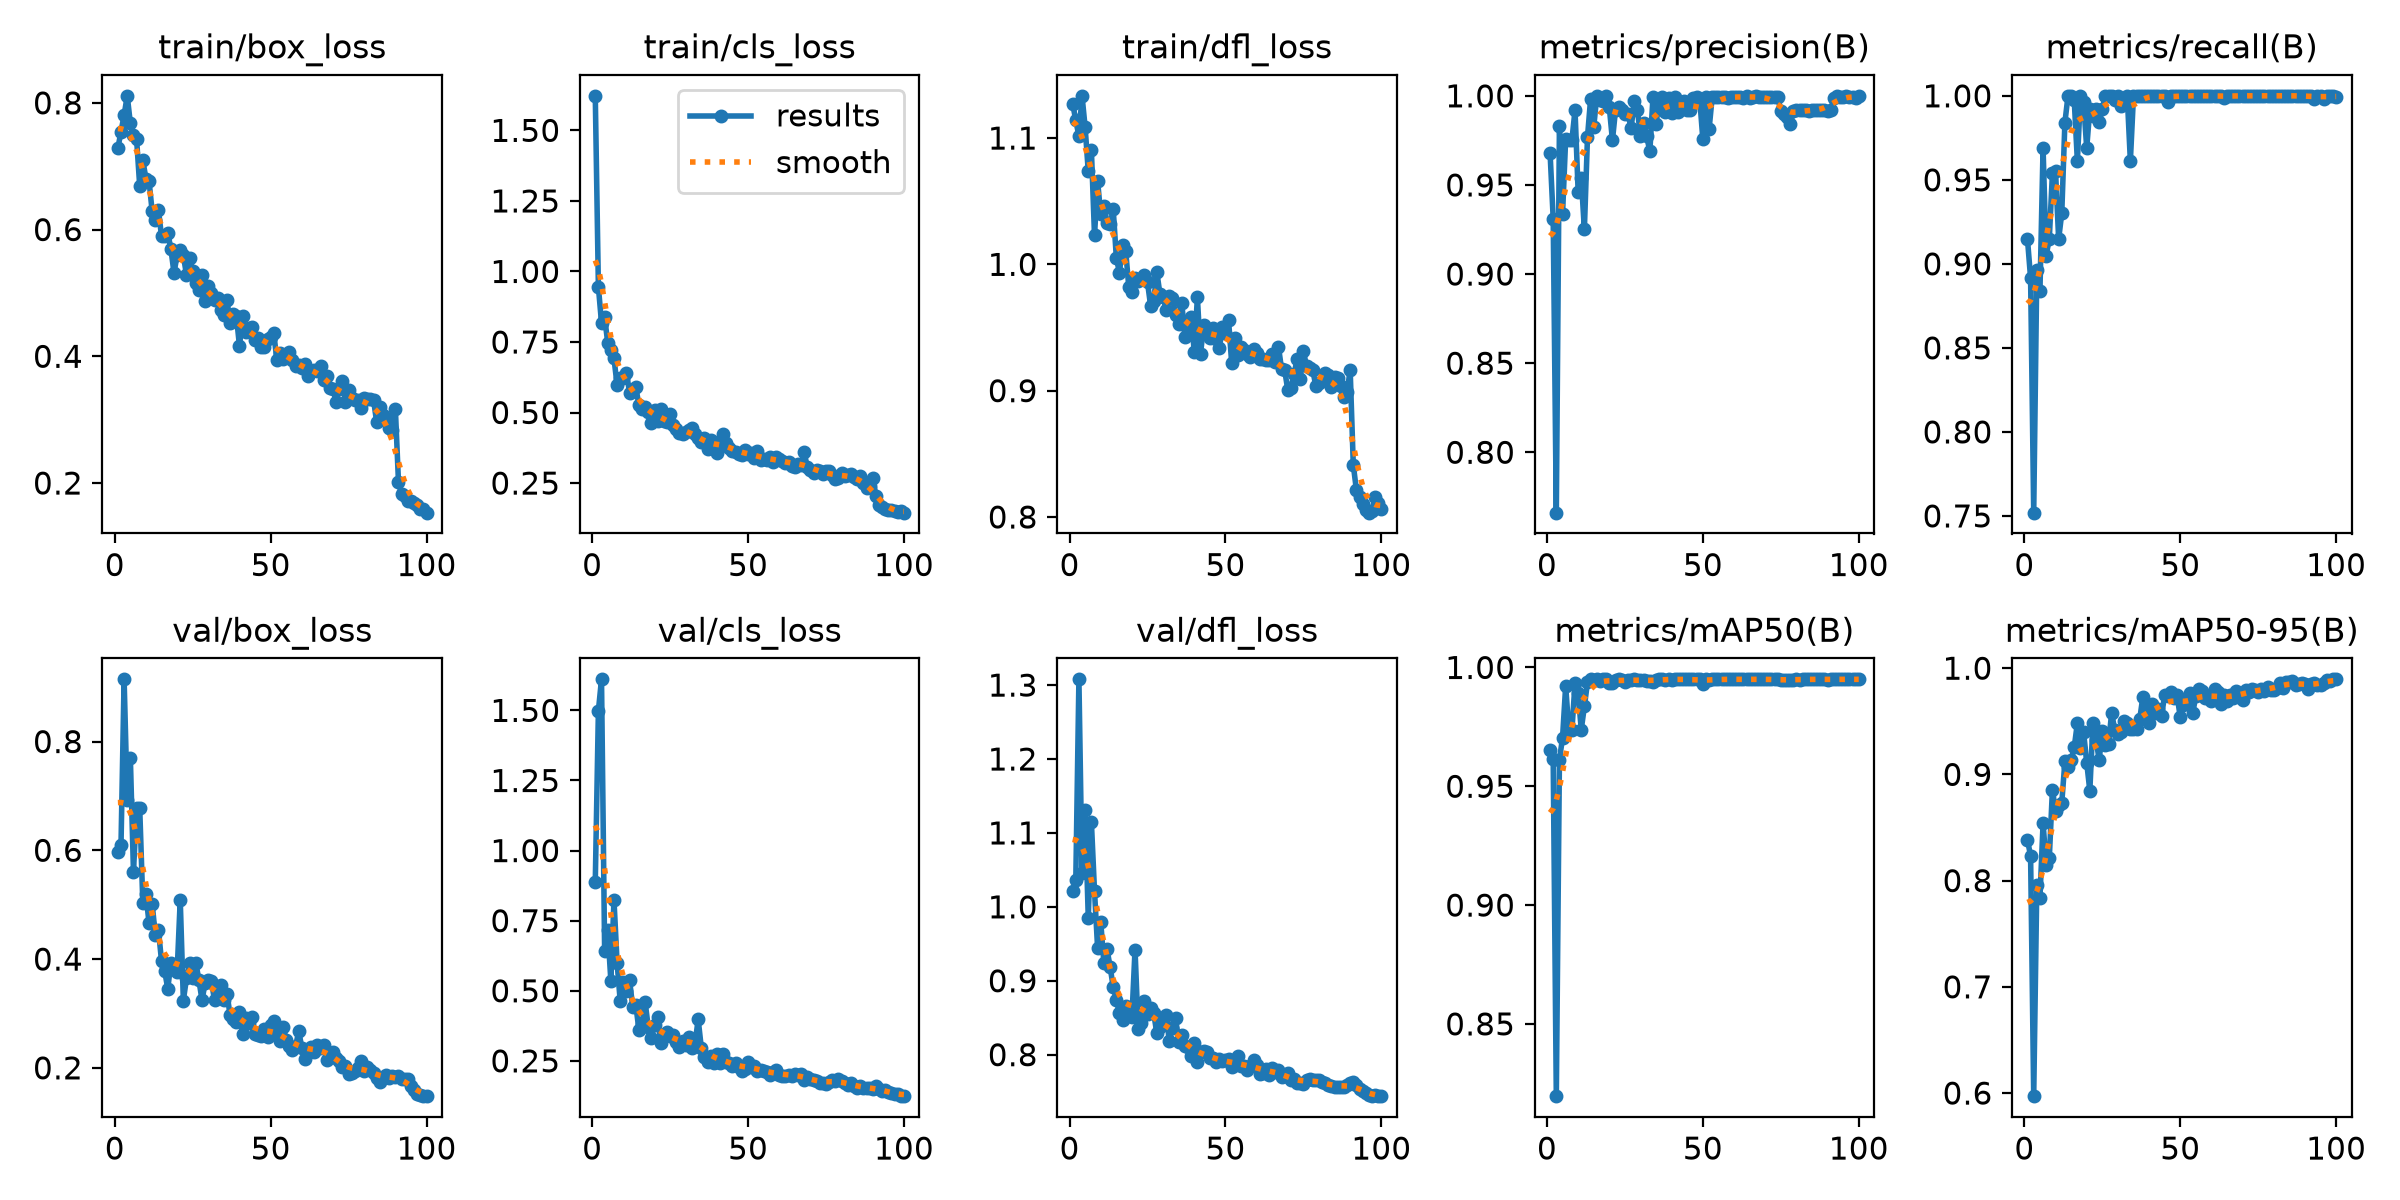

The file beside this chart, header and first rows:
epoch, time, train/box_loss, train/cls_loss, train/dfl_loss, metrics/precision(B), metrics/recall(B), metrics/mAP50(B), metrics/mAP50-95(B), val/box_loss, val/cls_loss, val/dfl_loss, lr/pg0, lr/pg1, lr/pg2
1, 25.58, 0.7285, 1.622, 1.127, 0.9679, 0.9147, 0.9653, 0.8386, 0.596, 0.8882, 1.021, 0.0006608, 0.0006608, 0.0006608
2, 41.65, 0.7546, 0.9451, 1.114, 0.931, 0.8915, 0.9613, 0.823, 0.6093, 1.499, 1.036, 0.001314, 0.001314, 0.001314
3, 57.33, 0.7805, 0.8178, 1.102, 0.7661, 0.7519, 0.8196, 0.5971, 0.9144, 1.611, 1.308, 0.001955, 0.001955, 0.001955
4, 72.44, 0.8111, 0.8374, 1.133, 0.983, 0.8961, 0.9611, 0.7962, 0.6928, 0.6422, 1.045, 0.001941, 0.001941, 0.001941
5, 87.64, 0.7678, 0.7469, 1.108, 0.9338, 0.8837, 0.9704, 0.7837, 0.7705, 0.7168, 1.131, 0.001921, 0.001921, 0.001921
6, 103.2, 0.7494, 0.7207, 1.074, 0.9757, 0.969, 0.9922, 0.854, 0.5605, 0.535, 0.985, 0.001901, 0.001901, 0.001901
7, 118.1, 0.7428, 0.6917, 1.091, 0.9749, 0.905, 0.974, 0.815, 0.6774, 0.8234, 1.115, 0.001881, 0.001881, 0.001881
8, 132.5, 0.6692, 0.5975, 1.023, 0.9752, 0.915, 0.9735, 0.8213, 0.6785, 0.5993, 1.022, 0.001861, 0.001861, 0.001861
9, 146.2, 0.7098, 0.6218, 1.066, 0.9919, 0.9538, 0.9934, 0.8855, 0.5035, 0.4631, 0.9438, 0.001842, 0.001842, 0.001842
10, 161.6, 0.68, 0.6236, 1.04, 0.9462, 0.9551, 0.9892, 0.8655, 0.5191, 0.5317, 0.9795, 0.001822, 0.001822, 0.001822
11, 177.1, 0.6765, 0.6415, 1.046, 0.9539, 0.9147, 0.9739, 0.8716, 0.4658, 0.5005, 0.9245, 0.001802, 0.001802, 0.001802
12, 192.8, 0.6286, 0.5705, 1.033, 0.925, 0.9302, 0.9836, 0.8732, 0.502, 0.5381, 0.943, 0.001782, 0.001782, 0.001782
13, 208.5, 0.6158, 0.5837, 1.032, 0.9769, 0.9841, 0.9937, 0.9122, 0.4438, 0.4419, 0.9188, 0.001762, 0.001762, 0.001762
14, 224.3, 0.6313, 0.5893, 1.044, 0.9982, 1, 0.995, 0.9074, 0.4541, 0.4503, 0.8917, 0.001743, 0.001743, 0.001743
15, 240, 0.5893, 0.5268, 1.005, 0.9826, 1, 0.9947, 0.9134, 0.3963, 0.3597, 0.8741, 0.001723, 0.001723, 0.001723
16, 255.7, 0.5895, 0.5135, 0.9933, 1, 0.9973, 0.995, 0.9257, 0.3787, 0.3814, 0.8561, 0.001703, 0.001703, 0.001703
17, 271.4, 0.5948, 0.518, 1.016, 0.9978, 0.9612, 0.9941, 0.9483, 0.3453, 0.459, 0.8463, 0.001683, 0.001683, 0.001683
18, 286.9, 0.5696, 0.5009, 1.011, 0.9969, 1, 0.995, 0.9248, 0.3932, 0.3698, 0.8658, 0.001663, 0.001663, 0.001663
19, 302.8, 0.5316, 0.4644, 0.982, 1, 0.996, 0.995, 0.9397, 0.3848, 0.3331, 0.8563, 0.001644, 0.001644, 0.001644
20, 318.4, 0.5596, 0.5081, 0.9784, 0.9936, 0.969, 0.9936, 0.911, 0.3764, 0.3789, 0.8505, 0.001624, 0.001624, 0.001624
21, 334.1, 0.5683, 0.4701, 0.9895, 0.975, 0.9922, 0.9936, 0.8846, 0.5088, 0.4076, 0.9423, 0.001604, 0.001604, 0.001604
22, 349.6, 0.5594, 0.511, 0.9871, 0.9922, 0.9883, 0.9949, 0.9487, 0.3238, 0.3127, 0.8349, 0.001584, 0.001584, 0.001584
23, 365.2, 0.5286, 0.4686, 0.9882, 0.994, 0.9922, 0.995, 0.9324, 0.3645, 0.3395, 0.8431, 0.001564, 0.001564, 0.001564
24, 380.8, 0.5549, 0.4651, 0.9918, 0.9922, 0.9843, 0.9948, 0.9138, 0.3928, 0.3538, 0.8722, 0.001545, 0.001545, 0.001545
25, 396.5, 0.534, 0.4956, 0.9858, 0.9898, 0.9922, 0.9938, 0.9406, 0.3656, 0.3381, 0.8553, 0.001525, 0.001525, 0.001525
26, 411.9, 0.5152, 0.4552, 0.9671, 0.9897, 1, 0.9948, 0.9274, 0.3937, 0.3428, 0.863, 0.001505, 0.001505, 0.001505
27, 427.5, 0.5053, 0.4409, 0.9712, 0.9819, 1, 0.9945, 0.929, 0.3607, 0.3181, 0.8557, 0.001485, 0.001485, 0.001485
28, 443, 0.529, 0.4263, 0.9938, 0.9973, 1, 0.995, 0.9581, 0.3244, 0.2996, 0.8288, 0.001465, 0.001465, 0.001465
29, 458.6, 0.4866, 0.4249, 0.9763, 0.9923, 0.9973, 0.9948, 0.9417, 0.3568, 0.3199, 0.8374, 0.001446, 0.001446, 0.001446
30, 474.1, 0.5111, 0.4312, 0.9744, 0.9773, 0.9996, 0.9947, 0.9377, 0.3613, 0.3069, 0.847, 0.001426, 0.001426, 0.001426
31, 490, 0.4994, 0.4387, 0.9637, 0.9846, 0.994, 0.9948, 0.9401, 0.3598, 0.3336, 0.8535, 0.001406, 0.001406, 0.001406
32, 505.7, 0.4895, 0.4459, 0.975, 0.9772, 0.9983, 0.9942, 0.9504, 0.3239, 0.2974, 0.8183, 0.001386, 0.001386, 0.001386
33, 521.4, 0.4919, 0.4229, 0.9734, 0.9688, 1, 0.9945, 0.9485, 0.3442, 0.3112, 0.8362, 0.001366, 0.001366, 0.001366
34, 537, 0.4731, 0.4091, 0.9603, 0.9993, 0.9612, 0.9939, 0.9432, 0.3515, 0.3984, 0.8495, 0.001347, 0.001347, 0.001347
35, 552.5, 0.4654, 0.3962, 0.9528, 0.9844, 1, 0.9947, 0.943, 0.3254, 0.2973, 0.8178, 0.001327, 0.001327, 0.001327
36, 568.2, 0.4888, 0.4088, 0.9691, 0.9972, 1, 0.995, 0.9426, 0.3355, 0.2625, 0.826, 0.001307, 0.001307, 0.001307
37, 583.8, 0.4522, 0.3717, 0.9423, 0.9993, 1, 0.995, 0.9518, 0.2967, 0.2467, 0.8116, 0.001287, 0.001287, 0.001287
38, 599, 0.467, 0.4017, 0.9514, 0.9912, 1, 0.9949, 0.9731, 0.2903, 0.2664, 0.8107, 0.001267, 0.001267, 0.001267
39, 614.9, 0.4638, 0.373, 0.9587, 0.9986, 1, 0.995, 0.9594, 0.2836, 0.2426, 0.7979, 0.001248, 0.001248, 0.001248
40, 630.8, 0.4163, 0.3579, 0.9308, 0.9901, 1, 0.9949, 0.9488, 0.3027, 0.275, 0.8155, 0.001228, 0.001228, 0.001228
41, 646.4, 0.4628, 0.3973, 0.9738, 0.9992, 1, 0.995, 0.9667, 0.2624, 0.2411, 0.7895, 0.001208, 0.001208, 0.001208
42, 661.9, 0.4384, 0.4227, 0.9288, 0.9911, 1, 0.995, 0.9583, 0.2909, 0.2745, 0.8043, 0.001188, 0.001188, 0.001188
43, 677.9, 0.444, 0.3905, 0.9521, 0.9967, 1, 0.995, 0.9618, 0.2816, 0.2467, 0.8044, 0.001168, 0.001168, 0.001168
44, 693.4, 0.4468, 0.3737, 0.9476, 0.9969, 1, 0.995, 0.955, 0.2933, 0.2439, 0.8033, 0.001149, 0.001149, 0.001149
45, 708.9, 0.4255, 0.3622, 0.9415, 0.9922, 1, 0.995, 0.9748, 0.2616, 0.2301, 0.7957, 0.001129, 0.001129, 0.001129
46, 724.9, 0.4287, 0.3611, 0.9493, 0.9923, 0.9963, 0.995, 0.9735, 0.2604, 0.2417, 0.7957, 0.001109, 0.001109, 0.001109
47, 740.6, 0.4144, 0.3515, 0.9405, 0.9988, 1, 0.995, 0.9773, 0.2587, 0.2282, 0.7895, 0.001089, 0.001089, 0.001089
48, 756.5, 0.4155, 0.3494, 0.9342, 0.9994, 1, 0.995, 0.9724, 0.2712, 0.2124, 0.7936, 0.001069, 0.001069, 0.001069
49, 772.1, 0.4266, 0.3663, 0.9507, 0.9981, 1, 0.995, 0.9743, 0.256, 0.2194, 0.7913, 0.00105, 0.00105, 0.00105
50, 787.7, 0.4301, 0.3544, 0.9459, 0.9756, 1, 0.993, 0.9538, 0.278, 0.2471, 0.7922, 0.00103, 0.00103, 0.00103
51, 803.2, 0.4363, 0.3576, 0.9556, 0.9991, 1, 0.995, 0.9654, 0.2867, 0.2298, 0.7943, 0.00101, 0.00101, 0.00101
52, 818.6, 0.394, 0.3399, 0.9217, 0.9813, 1, 0.9946, 0.9697, 0.2622, 0.2313, 0.7837, 0.0009902, 0.0009902, 0.0009902
53, 834.4, 0.4052, 0.363, 0.9419, 0.9994, 1, 0.995, 0.9763, 0.2496, 0.2143, 0.7855, 0.0009704, 0.0009704, 0.0009704
54, 850, 0.3959, 0.3302, 0.928, 0.9995, 1, 0.995, 0.9579, 0.2751, 0.2173, 0.7987, 0.0009506, 0.0009506, 0.0009506
55, 865.3, 0.4, 0.3358, 0.9345, 0.9995, 1, 0.995, 0.9737, 0.2516, 0.214, 0.7851, 0.0009308, 0.0009308, 0.0009308
56, 881.1, 0.4074, 0.333, 0.9325, 0.9994, 1, 0.995, 0.9803, 0.2405, 0.2086, 0.784, 0.000911, 0.000911, 0.000911
57, 897, 0.3946, 0.3407, 0.9294, 0.9995, 1, 0.995, 0.9783, 0.2321, 0.1996, 0.7787, 0.0008912, 0.0008912, 0.0008912
58, 913.1, 0.385, 0.3235, 0.9269, 0.9986, 1, 0.995, 0.9719, 0.2394, 0.2097, 0.7852, 0.0008714, 0.0008714, 0.0008714
59, 928.8, 0.387, 0.3423, 0.9329, 0.9995, 1, 0.995, 0.9722, 0.2674, 0.2186, 0.7929, 0.0008516, 0.0008516, 0.0008516
60, 944.6, 0.3819, 0.336, 0.9294, 0.9994, 1, 0.995, 0.9689, 0.2373, 0.2003, 0.786, 0.0008318, 0.0008318, 0.0008318
... 40 more rows
